Run: headless pygame with SDL's dummy video driver; simulated clock (each Clock.tick advances the game by its frame time, no real sleeping); random seed 0; keys injected as events and as key.get_pressed() state; no mouse input.
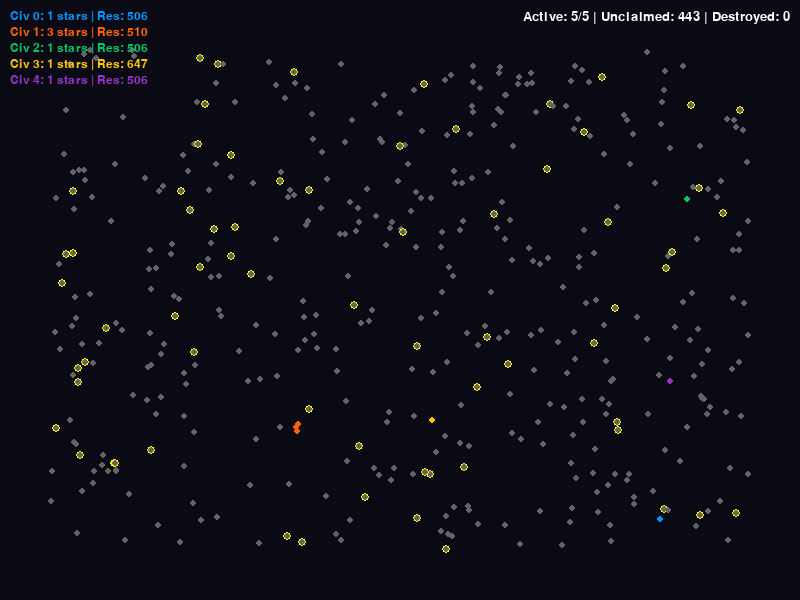
Frame 1 of 4 · flips 1–60 · no input
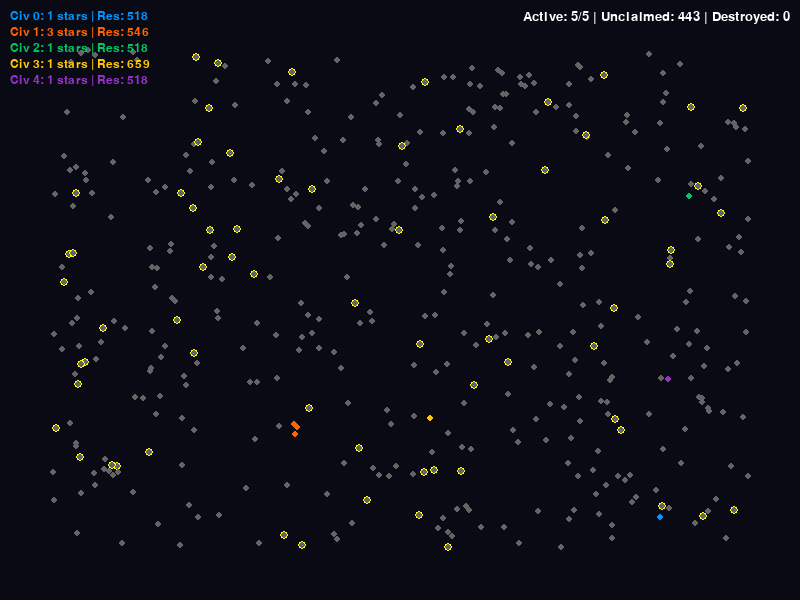
Frame 2 of 4 · flips 61–180 · tapped SPACE, RETURN · held RIGHT (→), D
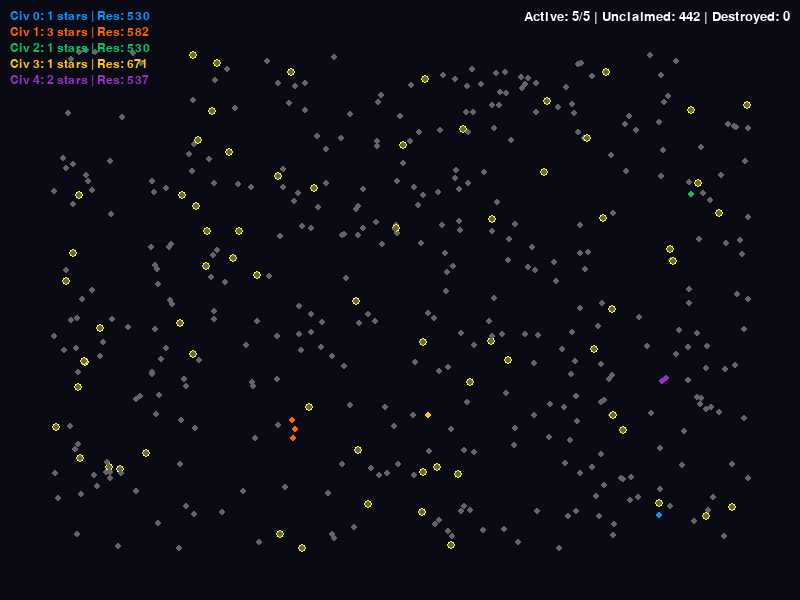
Frame 3 of 4 · flips 181–300 · held DOWN (↓), S
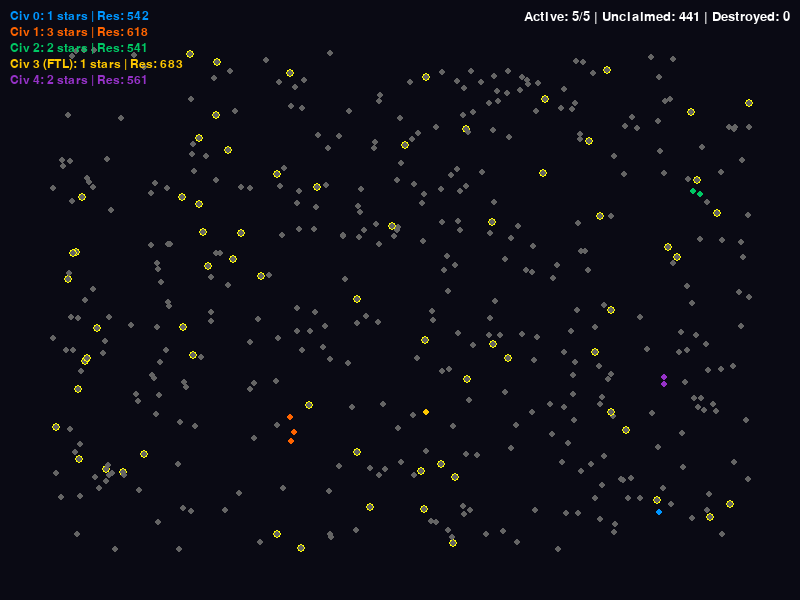
Frame 4 of 4 · flips 301–420 · held LEFT (←), A, UP (↑), W

The pygame program that drew these frames:

import pygame
import random
import math
import sys
import time # For potential seeding or timing, if needed

# --- Constants ---
# Screen dimensions
SCREEN_WIDTH = 800
SCREEN_HEIGHT = 600

# Galaxy properties
NUM_STARS = 450
GALAXY_PADDING = 50 # Stars bounce off this boundary

# Star properties
STAR_RADIUS = 3
UNCLAIMED_COLOR = (100, 100, 100)
DESTROYED_STAR_COLOR = (255, 0, 0) # Red for destroyed stars
RESOURCE_INDICATOR_COLOR = (255, 255, 0)
RESOURCE_INDICATOR_RADIUS = 1
STAR_RESOURCE_PROBABILITY = 0.15
MIN_STAR_RESOURCE = 50
MAX_STAR_RESOURCE = 200
# --- Star Movement ---
STAR_MAX_VELOCITY = 0.03 # Max speed in pixels/frame (keep very low)

# Civilization properties
NUM_CIVILIZATIONS = 5
CIV_COLORS = [
    (0, 150, 255), (255, 100, 0), (0, 200, 100),
    (255, 200, 0), (150, 50, 200), (255, 50, 100),
]
# Function to generate random colors for split-off civs
def generate_random_color():
    return (random.randint(50, 255), random.randint(50, 255), random.randint(50, 255))

if NUM_CIVILIZATIONS > len(CIV_COLORS):
    for _ in range(NUM_CIVILIZATIONS - len(CIV_COLORS)):
        CIV_COLORS.append(generate_random_color())

INITIAL_RESOURCES = 500
RESOURCE_INCOME_PER_STAR = 0.1
EXPANSION_COST_FACTOR = 0.5
INITIAL_EXPANSION_RADIUS = 5
MAX_EXPANSION_RADIUS_FACTOR = 0.8

# --- FTL Technology ---
INITIAL_SLOW_EXPANSION_RATE = 0.01
FTL_EXPANSION_RATE = 0.12
FTL_DISCOVERY_BASE_PROB_PER_FRAME = 0.00001
FTL_DISCOVERY_SCALING_FACTOR_PER_AGE = 0.0000005
MAX_FTL_DISCOVERY_PROB = 0.005

# --- Civil War ---
CIVIL_WAR_BASE_PROB_PER_FRAME = 0.05
CIVIL_WAR_SCALING_FACTOR_PER_STAR = 0.000001
MAX_CIVIL_WAR_PROB = 0.002
MIN_STARS_FOR_CIVIL_WAR = 15
MIN_SPLIT_CIVS = 2
MAX_SPLIT_CIVS = 4
SPLIT_RESOURCE_FRACTION = 0.3

# --- Dark Forest Strike ---
DARK_FOREST_STRIKE_COST = 1500 # High resource cost
DARK_FOREST_STRIKE_PROBABILITY_PER_FRAME = 0.0001 # Small chance per frame for eligible civs
MIN_STARS_FOR_STRIKE = 10 # Minimum size to consider striking
MIN_RESOURCES_FOR_STRIKE_BUFFER = 500 # Minimum resources needed *after* paying cost

# Simulation properties
FPS = 30

# --- Classes ---

class Star:
    """Represents a single star system in the galaxy."""
    def __init__(self, x, y, id):
        self.id = id
        self.x = float(x) # Use float for position to handle small velocities
        self.y = float(y)
        self.claimed_by = None
        self.resource_bonus = 0
        self.is_destroyed = False # Flag for Dark Forest strikes

        # Initialize velocity for star movement
        self.vx = random.uniform(-STAR_MAX_VELOCITY, STAR_MAX_VELOCITY)
        self.vy = random.uniform(-STAR_MAX_VELOCITY, STAR_MAX_VELOCITY)

        if random.random() < STAR_RESOURCE_PROBABILITY:
            self.resource_bonus = random.randint(MIN_STAR_RESOURCE, MAX_STAR_RESOURCE)

    def update_position(self):
        """Updates star position based on velocity and handles bouncing."""
        if self.is_destroyed: # Destroyed stars don't move
            return

        # Update position
        self.x += self.vx
        self.y += self.vy

        # Bounce off padded boundaries
        if self.x < GALAXY_PADDING:
            self.x = GALAXY_PADDING
            self.vx *= -1 # Reverse horizontal velocity
        elif self.x > SCREEN_WIDTH - GALAXY_PADDING:
            self.x = SCREEN_WIDTH - GALAXY_PADDING
            self.vx *= -1

        if self.y < GALAXY_PADDING:
            self.y = GALAXY_PADDING
            self.vy *= -1 # Reverse vertical velocity
        elif self.y > SCREEN_HEIGHT - GALAXY_PADDING:
            self.y = SCREEN_HEIGHT - GALAXY_PADDING
            self.vy *= -1

    def draw(self, screen):
        """Draws the star on the screen."""
        # Use integer coordinates for drawing
        draw_x = int(self.x)
        draw_y = int(self.y)

        if self.is_destroyed:
            # Draw a red 'X' for destroyed stars
            pygame.draw.line(screen, DESTROYED_STAR_COLOR, (draw_x - STAR_RADIUS, draw_y - STAR_RADIUS), (draw_x + STAR_RADIUS, draw_y + STAR_RADIUS), 1)
            pygame.draw.line(screen, DESTROYED_STAR_COLOR, (draw_x - STAR_RADIUS, draw_y + STAR_RADIUS), (draw_x + STAR_RADIUS, draw_y - STAR_RADIUS), 1)
        else:
            # Draw normal star
            color = UNCLAIMED_COLOR
            if self.claimed_by:
                color = self.claimed_by.color
            pygame.draw.circle(screen, color, (draw_x, draw_y), STAR_RADIUS)
            # Draw resource indicator if bonus exists
            if self.resource_bonus > 0:
                pygame.draw.circle(screen, RESOURCE_INDICATOR_COLOR, (draw_x, draw_y), STAR_RADIUS + 1, 1) # Outline

    def distance_to(self, other_star):
        """Calculates the Euclidean distance to another star."""
        # Use current float positions for accurate distance
        return math.sqrt((self.x - other_star.x)**2 + (self.y - other_star.y)**2)

    def __hash__(self):
        return hash(self.id)

    def __eq__(self, other):
        return isinstance(other, Star) and self.id == other.id


class Civilization:
    """Represents an expanding civilization with resources, tech, and internal strife."""
    def __init__(self, id, home_star, color, initial_resources=INITIAL_RESOURCES, initial_ftl=False, initial_age=0):
        self.id = id
        self.home_star = home_star
        self.color = color
        self.controlled_star_ids = {home_star.id}
        self.expansion_radius = INITIAL_EXPANSION_RADIUS
        self.max_expansion_radius = math.sqrt(SCREEN_WIDTH**2 + SCREEN_HEIGHT**2) * MAX_EXPANSION_RADIUS_FACTOR
        self.is_eliminated = False
        self.resources = initial_resources
        self.age = initial_age
        self.has_ftl = initial_ftl

        if home_star.claimed_by != self:
             home_star.claimed_by = self
             if home_star.resource_bonus > 0:
                 self.resources += home_star.resource_bonus
                 home_star.resource_bonus = 0

    def get_strength(self):
        """Calculates the civilization's strength (number of stars)."""
        # Ensure controlled stars actually exist and aren't destroyed before counting
        valid_stars = {sid for sid in self.controlled_star_ids if sid in stars_dict and not stars_dict[sid].is_destroyed}
        self.controlled_star_ids = valid_stars # Clean up potentially invalid IDs
        return len(self.controlled_star_ids) if not self.is_eliminated else 0


    def update_resources(self):
        """Calculates passive resource income based on valid controlled stars."""
        if not self.is_eliminated:
            # Count only valid stars for income
            valid_star_count = len([sid for sid in self.controlled_star_ids if sid in stars_dict and not stars_dict[sid].is_destroyed])
            income = valid_star_count * RESOURCE_INCOME_PER_STAR
            self.resources += income

    def check_for_events(self):
        """Checks for FTL discovery and civil war triggers. Returns True if civil war triggered."""
        if self.is_eliminated:
            return False
        self.age += 1
        # FTL Check
        if not self.has_ftl:
            ftl_prob = min(FTL_DISCOVERY_BASE_PROB_PER_FRAME + self.age * FTL_DISCOVERY_SCALING_FACTOR_PER_AGE, MAX_FTL_DISCOVERY_PROB)
            if random.random() < ftl_prob:
                self.has_ftl = True
        # Civil War Check
        num_stars = self.get_strength() # Use current valid star count
        if num_stars >= MIN_STARS_FOR_CIVIL_WAR:
            civil_war_prob = min(CIVIL_WAR_BASE_PROB_PER_FRAME + num_stars * CIVIL_WAR_SCALING_FACTOR_PER_STAR, MAX_CIVIL_WAR_PROB)
            if random.random() < civil_war_prob:
                return True # Signal civil war
        return False

    def expand(self, stars_dict):
        """ Expands influence and handles conflicts. """
        if self.is_eliminated: return
        self.update_resources() # Update resources first
        current_expansion_rate = FTL_EXPANSION_RATE if self.has_ftl else INITIAL_SLOW_EXPANSION_RATE
        if self.expansion_radius < self.max_expansion_radius:
             self.expansion_radius += current_expansion_rate

        potential_claims_with_cost = {}
        # Get current valid controlled stars for expansion source
        current_controlled_stars = [stars_dict[sid] for sid in self.controlled_star_ids if sid in stars_dict and not stars_dict[sid].is_destroyed]
        if not current_controlled_stars:
             # If no valid stars left, ensure elimination
             self.controlled_star_ids.clear()
             self.is_eliminated = True
             return

        for controlled_star in current_controlled_stars:
            for star_id, potential_star in stars_dict.items():
                # Ignore self-owned, destroyed stars
                if potential_star.claimed_by == self or potential_star.is_destroyed:
                    continue

                dist = controlled_star.distance_to(potential_star) # Distance uses current positions
                if dist <= self.expansion_radius:
                    cost = dist * EXPANSION_COST_FACTOR
                    target_star_id = potential_star.id
                    if target_star_id not in potential_claims_with_cost or cost < potential_claims_with_cost[target_star_id][0]:
                         potential_claims_with_cost[target_star_id] = (cost, controlled_star)

        sorted_potential_claims = sorted(potential_claims_with_cost.items(), key=lambda item: item[1][0])

        for target_star_id, (cost, _) in sorted_potential_claims:
            if self.resources < cost: continue
            target_star = stars_dict.get(target_star_id)
            # Re-check target validity before action
            if not target_star or target_star.is_destroyed: continue

            claimed_successfully = False
            attacked_successfully = False

            if target_star.claimed_by is None: # Claim unclaimed
                target_star.claimed_by = self
                self.controlled_star_ids.add(target_star.id)
                claimed_successfully = True
            else: # Attack claimed star
                defender = target_star.claimed_by
                if defender != self and not defender.is_eliminated:
                    # Use updated strength for combat resolution
                    attacker_strength = self.get_strength()
                    defender_strength = defender.get_strength()
                    if attacker_strength > defender_strength or (attacker_strength == defender_strength and random.random() < 0.5):
                        defender.controlled_star_ids.discard(target_star.id)
                        target_star.claimed_by = self
                        self.controlled_star_ids.add(target_star.id)
                        attacked_successfully = True
                        # Check defender elimination based on their updated valid star count
                        if defender.get_strength() == 0: defender.is_eliminated = True

            if claimed_successfully or attacked_successfully:
                self.resources -= cost
                if target_star.resource_bonus > 0:
                    self.resources += target_star.resource_bonus
                    target_star.resource_bonus = 0

    def consider_dark_forest_strike(self, stars_dict, civilizations_list):
        """Decides whether to perform a Dark Forest strike and executes it."""
        if self.is_eliminated: return

        # Check eligibility based on current valid strength and resources
        can_afford = self.resources >= DARK_FOREST_STRIKE_COST + MIN_RESOURCES_FOR_STRIKE_BUFFER
        is_large_enough = self.get_strength() >= MIN_STARS_FOR_STRIKE
        meets_probability = random.random() < DARK_FOREST_STRIKE_PROBABILITY_PER_FRAME

        if can_afford and is_large_enough and meets_probability:
            # Find potential targets (stars not owned by self and not destroyed)
            potential_targets = [star for star_id, star in stars_dict.items()
                                 if star.claimed_by != self and not star.is_destroyed]

            if potential_targets:
                target_star = random.choice(potential_targets)
                execute_dark_forest_strike(self, target_star, stars_dict, civilizations_list)


# --- Helper Functions ---

def execute_dark_forest_strike(striking_civ, target_star, stars_dict, civilizations_list):
    """Executes the effects of a Dark Forest strike."""
    striking_civ.resources -= DARK_FOREST_STRIKE_COST
    target_star.is_destroyed = True
    target_star.resource_bonus = 0

    victim_civ = target_star.claimed_by
    if victim_civ and victim_civ != striking_civ:
        victim_civ.controlled_star_ids.discard(target_star.id)
        # Check elimination based on updated valid star count
        if victim_civ.get_strength() == 0:
            victim_civ.is_eliminated = True

    target_star.claimed_by = None


def handle_civil_war(original_civ, civilizations_list, stars_dict, next_civ_id):
    """Handles the splitting of a civilization due to civil war."""
    if original_civ.is_eliminated: return next_civ_id

    # Use current valid stars for splitting
    valid_star_ids = list(original_civ.controlled_star_ids) # Already filtered in get_strength

    if len(valid_star_ids) < MIN_SPLIT_CIVS :
        return next_civ_id

    original_civ.is_eliminated = True
    num_splits = random.randint(MIN_SPLIT_CIVS, min(MAX_SPLIT_CIVS, len(valid_star_ids)))
    random.shuffle(valid_star_ids)
    resources_per_split = original_civ.resources * SPLIT_RESOURCE_FRACTION
    newly_created_civs = []
    stars_per_split = len(valid_star_ids) // num_splits
    extra_stars = len(valid_star_ids) % num_splits
    star_index = 0

    for i in range(num_splits):
        num_stars_for_this_split = stars_per_split + (1 if i < extra_stars else 0)
        if num_stars_for_this_split == 0: continue
        split_star_ids = set(valid_star_ids[star_index : star_index + num_stars_for_this_split])
        star_index += num_stars_for_this_split
        if not split_star_ids: continue

        # Choose home star from the valid set
        new_home_star = stars_dict[next(iter(split_star_ids))]

        new_civ = Civilization(
            id=next_civ_id, home_star=new_home_star, color=generate_random_color(),
            initial_resources=resources_per_split, initial_ftl=False, initial_age=0
        )
        # Constructor already handles claiming home star, need to assign the rest
        new_civ.controlled_star_ids = split_star_ids # Overwrite initial set with full split set

        # Update star ownership in the main stars_dict for all assigned stars
        for star_id in split_star_ids:
             if star_id in stars_dict: stars_dict[star_id].claimed_by = new_civ

        newly_created_civs.append(new_civ)
        next_civ_id += 1

    civilizations_list.extend(newly_created_civs)
    return next_civ_id


# --- Global stars_dict needed for get_strength ---
# This is slightly awkward design, but necessary for get_strength to access star state
stars_dict = {}

# --- Main Game Logic ---
def main():
    """Main function to run the simulation."""
    global stars_dict # Declare intent to modify the global dict

    pygame.init()
    screen = pygame.display.set_mode((SCREEN_WIDTH, SCREEN_HEIGHT))
    pygame.display.set_caption("Galaxy Sim (Stellar Motion Update)")
    clock = pygame.time.Clock()
    font_small = pygame.font.Font(None, 18)
    font_large = pygame.font.Font(None, 20)

    # --- Initialization ---
    stars_list = []
    stars_dict.clear() # Clear global dict before populating
    for i in range(NUM_STARS):
        x = random.randint(GALAXY_PADDING, SCREEN_WIDTH - GALAXY_PADDING)
        y = random.randint(GALAXY_PADDING, SCREEN_HEIGHT - GALAXY_PADDING)
        star = Star(x, y, i)
        stars_list.append(star)
        stars_dict[i] = star # Populate global dict

    if len(stars_list) < NUM_CIVILIZATIONS:
        print(f"Error: Not enough stars ({len(stars_list)}) for {NUM_CIVILIZATIONS} civilizations.")
        pygame.quit(); sys.exit()

    civilizations = []
    available_start_indices = list(range(len(stars_list)))
    random.shuffle(available_start_indices)
    next_civ_id = 0

    for i in range(NUM_CIVILIZATIONS):
        start_index = available_start_indices.pop()
        # Ensure starting star is valid
        while start_index >= len(stars_list) or stars_list[start_index].is_destroyed:
             if not available_start_indices: # No more valid stars left
                 print("Error: Could not find enough valid starting stars.")
                 pygame.quit(); sys.exit()
             start_index = available_start_indices.pop()

        home_star = stars_list[start_index]
        civ_color = CIV_COLORS[i % len(CIV_COLORS)]
        civilization = Civilization(id=next_civ_id, home_star=home_star, color=civ_color)
        civilizations.append(civilization)
        next_civ_id += 1

    # --- Game Loop ---
    running = True
    while running:
        # --- Event Handling ---
        for event in pygame.event.get():
            if event.type == pygame.QUIT: running = False
            if event.type == pygame.KEYDOWN:
                if event.key == pygame.K_ESCAPE: running = False

        # --- Update ---

        # 1. Update all star positions FIRST
        for star in stars_list:
            star.update_position()

        # 2. Process civilization logic
        civs_to_split = []
        current_civilizations = [civ for civ in civilizations if not civ.is_eliminated]
        random.shuffle(current_civilizations)

        for civ in current_civilizations:
            if civ.is_eliminated: continue

            # Check for FTL/Civil War events
            if civ.check_for_events():
                civs_to_split.append(civ)

            # Perform expansion/conflict (uses updated star positions for distance)
            civ.expand(stars_dict)

            # Consider Dark Forest Strike
            civ.consider_dark_forest_strike(stars_dict, civilizations)


        # 3. Handle Civil Wars (after main update loop)
        if civs_to_split:
            for civ_to_split in civs_to_split:
                 if not civ_to_split.is_eliminated:
                     next_civ_id = handle_civil_war(civ_to_split, civilizations, stars_dict, next_civ_id)


        # --- Drawing ---
        screen.fill((10, 10, 20)) # Dark background

        # Draw all stars (position is now float, cast to int for drawing)
        for star in stars_list:
            star.draw(screen)

        # Draw simulation info (Civ stats)
        y_offset = 10
        total_claimed = 0
        active_civ_count = 0
        destroyed_star_count = 0

        for star in stars_list:
             if star.is_destroyed: destroyed_star_count += 1

        for civ in civilizations:
            if not civ.is_eliminated:
                # Use get_strength() to ensure count is based on valid stars
                strength = civ.get_strength()
                # If strength becomes 0 after check but civ not marked eliminated yet, mark it now
                if strength == 0 and len(civ.controlled_star_ids) == 0:
                    civ.is_eliminated = True
                    continue # Skip drawing this frame as it's just been eliminated

                res_text = f"{civ.resources:.0f}" if civ.resources < 10000 else f"{civ.resources/1000:.1f}k"
                ftl_status = " (FTL)" if civ.has_ftl else ""
                text = f"Civ {civ.id}{ftl_status}: {strength} stars | Res: {res_text}"
                text_surface = font_small.render(text, True, civ.color)
                screen.blit(text_surface, (10, y_offset))
                y_offset += 16
                total_claimed += strength # Strength already counts only valid stars
                active_civ_count += 1

        # Draw summary info
        # Unclaimed = Total - Claimed (valid) - Destroyed
        unclaimed_count = NUM_STARS - total_claimed - destroyed_star_count
        total_civ_count = len(civilizations)
        summary_text = f"Active: {active_civ_count}/{total_civ_count} | Unclaimed: {max(0, unclaimed_count)} | Destroyed: {destroyed_star_count}" # Ensure unclaimed isn't negative
        summary_surface = font_large.render(summary_text, True, (255, 255, 255))
        screen.blit(summary_surface, (SCREEN_WIDTH - summary_surface.get_width() - 10, 10))

        # Update the display
        pygame.display.flip()
        clock.tick(FPS)

    pygame.quit()
    sys.exit()

# --- Run the simulation ---
if __name__ == '__main__':
    main()
